Run: headless pygame with SDL's dummy video driver; simulated clock (each Clock.tick advances the game by its frame time, no real sleeping); random seed 0; keys injected as events and as key.get_pressed() state; mouse plan: one left click at the window centre at the start of phase 2, then a move to the lower-right quarter at the start of phase 3.
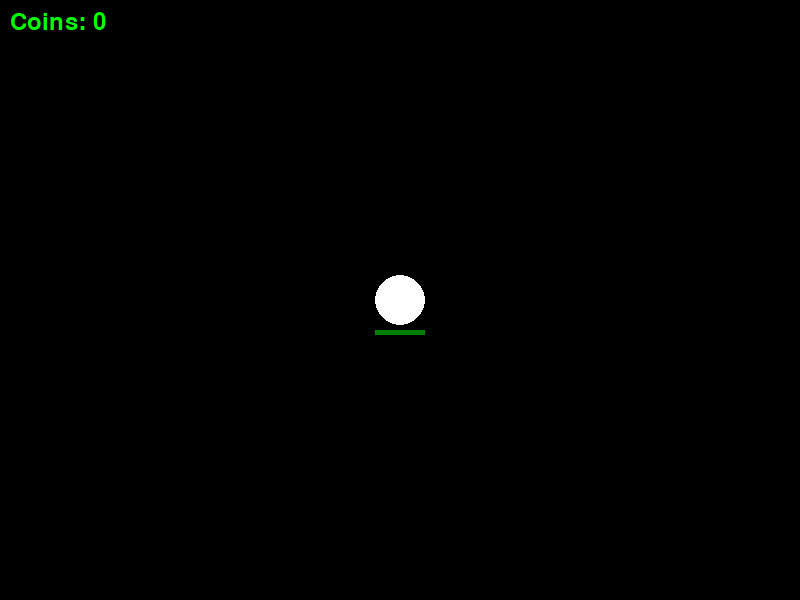
Frame 1 of 4 · flips 1–60 · no input
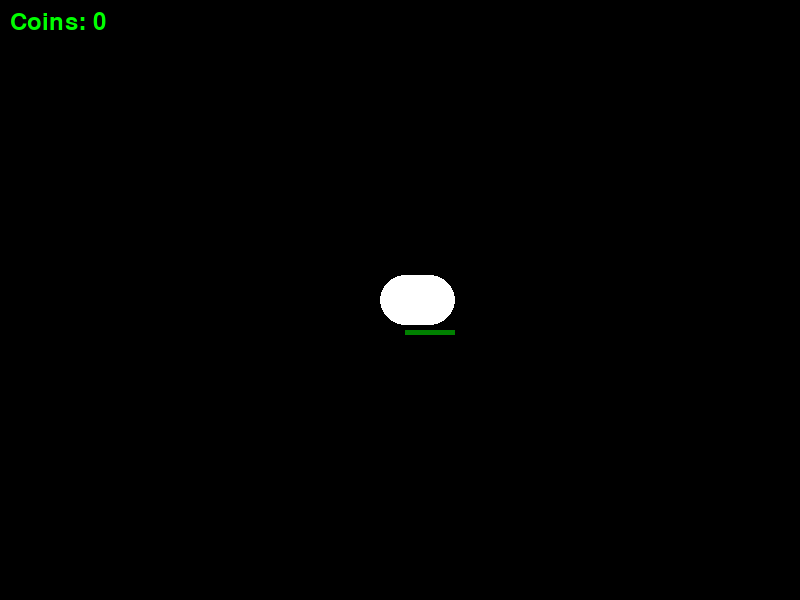
Frame 2 of 4 · flips 61–180 · clicked the window centre · tapped SPACE, RETURN · held RIGHT (→), D
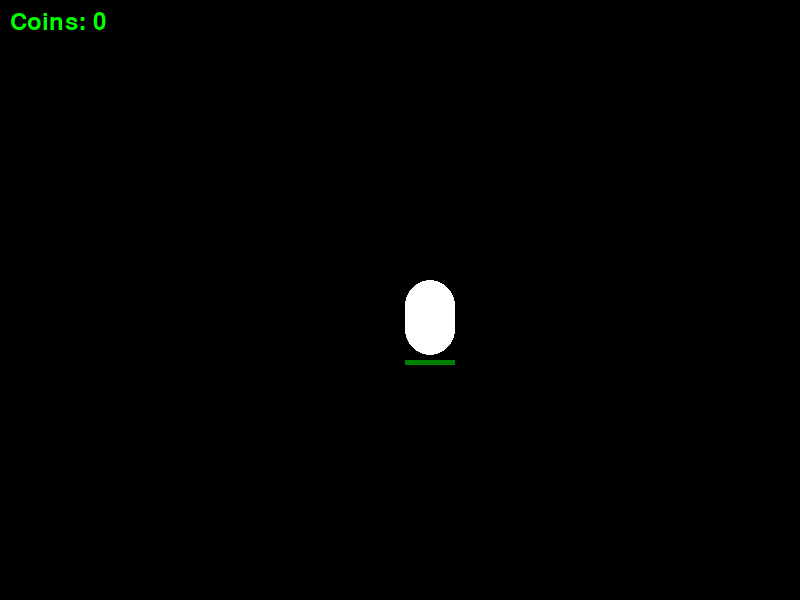
Frame 3 of 4 · flips 181–300 · moved the mouse to the lower-right quarter · held DOWN (↓), S
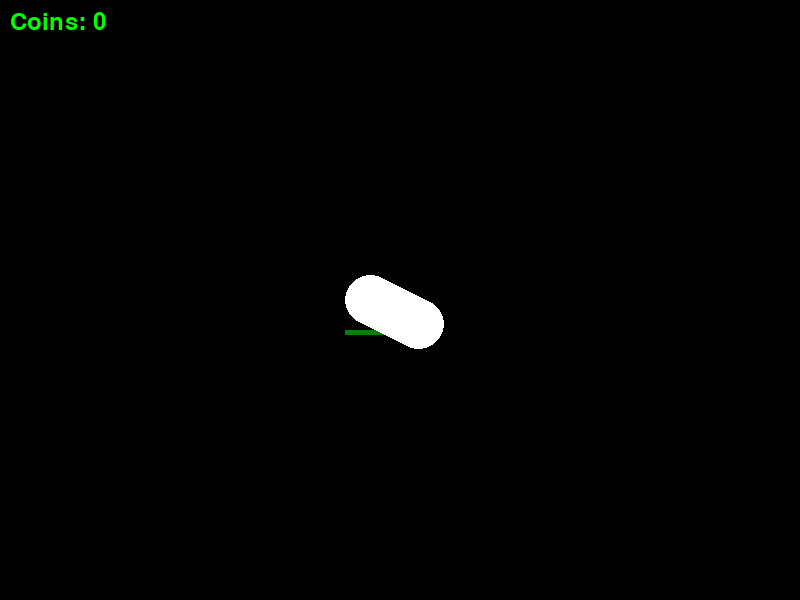
Frame 4 of 4 · flips 301–420 · held LEFT (←), A, UP (↑), W

The pygame program that drew these frames:

import sys
import math
import random
import pygame


# Инициализация Pygame
pygame.init()
clock = pygame.time.Clock()
# Установка размеров экрана
screen_width = 800
screen_height = 600
screen = pygame.display.set_mode((screen_width, screen_height))
pygame.display.set_caption("Dumb rpg")

# Параметры игрока
player_radius = 25
player_pos = [screen_width // 2, screen_height // 2]
player_speed = 0.5  # Уменьшили скорость игрока
player_health = 100
coins_collected = 0

# Параметры врагов
enemy_size = 50
enemies = []
enemy_speed = 0.1  # Уменьшили скорость врагов
enemy_health = 100
enemy_bullet_cooldown = 1000  # Задержка между выстрелами врагов (в миллисекундах)
last_enemy_shot = pygame.time.get_ticks()

# Скорость снарядов
bullet_speed = 1
bullet_cooldown = 300  # Задержка между выстрелами (в миллисекундах)
last_shot = pygame.time.get_ticks()

enemy_bullets = []
bullets = []  # Список для хранения пуль
coins = []  # Список для хранения монеток
trail = []

enemy_triangle_speed = 0.05  # Например, установим скорость треугольников в 0.05 (вы можете выбрать другое значение)

player_health_upgrade_cost = 20
player_damage_upgrade_cost = 30
bullet_stream_upgrade_cost = 25

count_of_pop = 1
bullets_from_player = []
bullets_from_enemies = []


def show_menu():
    global player_health, bullet_cooldown, bullet_speed, player_health_upgrade_cost, player_damage_upgrade_cost, bullet_stream_upgrade_cost, coins_collected, count_of_pop

    while True:
        for event in pygame.event.get():
            if event.type == pygame.QUIT:
                pygame.quit()
                sys.exit()
            if event.type == pygame.KEYDOWN:
                if event.key == pygame.K_RETURN:
                    return "game"  # Возвращаемся к игре после нажатия Enter
                elif event.key == pygame.K_1:
                    if coins_collected >= player_health_upgrade_cost:
                        player_health += 20  # Увеличиваем здоровье
                        coins_collected -= player_health_upgrade_cost  # Уменьшаем количество монеток
                        player_health_upgrade_cost += 10  # Увеличиваем стоимость улучшения здоровья
                elif event.key == pygame.K_2:
                    if coins_collected >= player_damage_upgrade_cost:
                        bullet_speed += 1
                        if bullet_cooldown - 100 >= 0:
                            bullet_cooldown -= 100
                        coins_collected -= player_damage_upgrade_cost
                        player_damage_upgrade_cost += 15  # Увеличиваем стоимость улучшения урона
                elif event.key == pygame.K_3:
                    if coins_collected >= bullet_stream_upgrade_cost:
                        count_of_pop += 1
                        coins_collected -= bullet_stream_upgrade_cost
                        bullet_stream_upgrade_cost += 12  # Увеличиваем стоимость улучшения потока пуль

        # Рисуем меню
        screen.fill('black')
        font = pygame.font.Font(None, 50)
        text = font.render("Game Over", True, 'red')
        text_rect = text.get_rect(center=(screen_width // 2, screen_height // 2 - 50))
        screen.blit(text, text_rect)

        font = pygame.font.Font(None, 36)
        text = font.render("Press Enter to Play Again", True, 'green')
        text_rect = text.get_rect(center=(screen_width // 2, screen_height // 2 + 50))
        screen.blit(text, text_rect)

        font = pygame.font.Font(None, 36)
        text = font.render("Press '1' to Upgrade Health", True, 'blue')
        text_rect = text.get_rect(center=(screen_width // 2, screen_height // 2 + 100))
        screen.blit(text, text_rect)

        text = font.render(f"Cost: {player_health_upgrade_cost} coins", True, 'blue')
        text_rect = text.get_rect(center=(screen_width // 2, screen_height // 2 + 130))
        screen.blit(text, text_rect)

        text = font.render("Press '2' to Upgrade speed", True, 'blue')
        text_rect = text.get_rect(center=(screen_width // 2, screen_height // 2 + 170))
        screen.blit(text, text_rect)

        text = font.render(f"Cost: {player_damage_upgrade_cost} coins", True, 'blue')
        text_rect = text.get_rect(center=(screen_width // 2, screen_height // 2 + 200))
        screen.blit(text, text_rect)

        text = font.render("Press '3' to Upgrade Bullet Stream", True, 'blue')
        text_rect = text.get_rect(center=(screen_width // 2, screen_height // 2 + 240))
        screen.blit(text, text_rect)

        text = font.render(f"Cost: {bullet_stream_upgrade_cost} coins", True, 'blue')
        text_rect = text.get_rect(center=(screen_width // 2, screen_height // 2 + 270))
        screen.blit(text, text_rect)

        text = font.render(f"Coins: {coins_collected}", True, 'green')
        screen.blit(text, (10, 10))

        pygame.display.update()


# Функция рисования персонажа и врагов
def draw_objects():
    screen.fill('black')
    pygame.draw.circle(screen, 'green', (player_pos[0], player_pos[1]), player_radius)
    pygame.draw.rect(screen, (0, 128, 0), (
        player_pos[0] - player_radius, player_pos[1] + 30, (player_health / 100) * (player_radius * 2), 5))
    for enemy in enemies:
        if enemy[3] != 4:
            pygame.draw.rect(screen, 'red', (enemy[0], enemy[1], enemy_size, enemy_size))
            # Хитбар врага (зеленая полоса)
            pygame.draw.rect(screen, (0, 128, 0), (enemy[0], enemy[1] - 10, (enemy[2] / 100) * enemy_size, 5))
    for bullet in bullets:
        pygame.draw.rect(screen, 'red', (bullet[0], bullet[1], 5, 5))
    for coin in coins:
        pygame.draw.circle(screen, 'yellow', (coin[0], coin[1]), 8)  # Увеличил размер монетки
    font = pygame.font.Font(None, 36)
    text = font.render(f"Coins: {coins_collected}", True, 'green')  # Отображение счетчика монеток
    screen.blit(text, (10, 10))
    for enemy in enemies:
        if enemy[3] == 4:  # Проверяем тип врага (гибрид)
            # Отрисовка хит-бара для гибридов
            pygame.draw.rect(screen, (0, 128, 0),
                             (enemy[0],
                              enemy[1] + enemy_size + 10,
                              (enemy[2] / (enemy_health * 2)) * enemy_size / 2, 5))

            pygame.draw.polygon(screen, 'blue', [
                (enemy[0], enemy[1] + enemy_size),
                (enemy[0] + enemy_size, enemy[1] + enemy_size),
                (enemy[0] + (enemy_size / 2), enemy[1])
            ])
        else:  # Для других типов врагов оставляем прежнюю логику
            pygame.draw.rect(screen, (0, 128, 0), (enemy[0], enemy[1] - 10, (enemy[2] / enemy_health) * enemy_size, 5))
            pygame.draw.rect(screen, 'red', (enemy[0], enemy[1], enemy_size, enemy_size))

    # Отрисовка игрока
    pygame.draw.circle(screen, 'green', (player_pos[0], player_pos[1]), player_radius)

    # Отрисовка следа
    for i, point in enumerate(trail):
        alpha = 255 - (i * 5)
        if alpha < 0:
            alpha = 0
        pygame.draw.circle(screen, (255, 255, 255, alpha), (point[0], point[1]), player_radius)


def reset_game():
    global player_radius, player_pos, player_speed, player_health, coins_collected, enemy_size, enemies, enemy_speed, enemy_health, enemy_bullet_cooldown, last_enemy_shot, bullet_speed, bullet_cooldown, last_shot, bullets, coins, spawn_rate
    player_radius = 25
    player_pos = [screen_width // 2, screen_height // 2]
    player_health = 100
    spawn_rate = 5000
    # Параметры врагов
    enemy_size = 50
    enemies = []
    enemy_speed = 0.1  # Уменьшили скорость врагов
    enemy_health = 100
    enemy_bullet_cooldown = 1000  # Задержка между выстрелами врагов (в миллисекундах)
    last_enemy_shot = pygame.time.get_ticks()

    bullets = []  # Список для хранения пуль
    coins = []  # Список для хранения монеток


def generate_enemies():
    side = random.randint(1, 4)  # Случайно выбираем сторону, с которой появится враг
    if side == 1:  # Слева
        enemy_x = -enemy_size
        enemy_y = random.randint(0, screen_height - enemy_size)
    elif side == 2:  # Сверху
        enemy_x = random.randint(0, screen_width - enemy_size)
        enemy_y = -enemy_size
    elif side == 3:  # Справа
        enemy_x = screen_width
        enemy_y = random.randint(0, screen_height - enemy_size)
    else:  # Снизу
        enemy_x = random.randint(0, screen_width - enemy_size)
        enemy_y = screen_height
    global spawn_rate
    spawn_rate = max(2000, spawn_rate - 100)
    # Проверяем на пересечения между разными типами врагов
    for enemy in enemies:
        distance = math.sqrt((enemy_x - enemy[0]) ** 2 + (enemy_y - enemy[1]) ** 2)
        if distance < enemy_size * 2:
            return  # Если пересекаются, прекращаем создание врага

    # Добавляем нового врага в список
    if len(enemies) < max_enemies:
        if random.random() < 0.5:  # 50% шанс создать красного врага
            enemies.append([enemy_x, enemy_y, enemy_health, 1])  # 1 для красного врага
        else:
            enemies.append([enemy_x, enemy_y, enemy_health * 4, 4])  # 4 для синего врага (с большим здоровьем)


# Параметры для увеличения сложности со временем
time_passed = 0
spawn_rate = 5000  # Интервал для появления новых врагов (в миллисекундах)
enemy_speed_increment = 0.01  # Увеличение скорости врагов со временем
max_enemies = 20  # Максимальное количество врагов

# Время последнего обновления
last_time = pygame.time.get_ticks()

game_over = False


# Главный игровой цикл
while True:
    if game_over:
        next_action = show_menu()
        if next_action == "game":
            reset_game()
            game_over = False
        elif next_action == "shop":
            # Здесь можно добавить функционал для перехода в магазин
            pass

    current_time = pygame.time.get_ticks()
    time_passed += current_time - last_time
    last_time = current_time

    for event in pygame.event.get():
        if event.type == pygame.QUIT:
            pygame.quit()
            sys.exit()

    # Стрельба игрока
    if pygame.mouse.get_pressed()[0]:  # Стрельба при нажатии левой кнопки мыши
        speed_2 = 0
        if current_time - last_shot > bullet_cooldown:
            for i in range(count_of_pop):
                mouse_x, mouse_y = pygame.mouse.get_pos()
                angle = math.atan2(mouse_y - player_pos[1], mouse_x - player_pos[0])
                bullet_x = player_pos[0] + player_radius * math.cos(angle)  # Вычисляем начальные координаты пули
                bullet_y = player_pos[1] + player_radius * math.sin(angle)
                bullet_dx = bullet_speed * math.cos(angle)
                bullet_dy = bullet_speed * math.sin(angle)
                if (mouse_x > screen_width // 2 and mouse_y < screen_height // 2) or (
                        mouse_x < screen_width // 2 and mouse_y > screen_height // 2):
                    new_bullet = [bullet_x, bullet_y, bullet_dx + speed_2, bullet_dy + speed_2]
                else:
                    new_bullet = [bullet_x, bullet_y, bullet_dx + speed_2, bullet_dy - speed_2]
                bullets.append(new_bullet)
                bullets_from_player.append(new_bullet)
                last_shot = current_time
                speed_2 += (0.1 * -1)
    keys = pygame.key.get_pressed()
    if keys[pygame.K_a] and player_pos[0] > player_radius:
        player_pos[0] -= player_speed
    keys = pygame.key.get_pressed()
    if keys[pygame.K_a] and player_pos[0] > player_radius:
        player_pos[0] -= player_speed
    if keys[pygame.K_d] and player_pos[0] < screen_width - player_radius:
        player_pos[0] += player_speed
    if keys[pygame.K_w] and player_pos[1] > player_radius:
        player_pos[1] -= player_speed
    if keys[pygame.K_s] and player_pos[1] < screen_height - player_radius:
        player_pos[1] += player_speed

    keys = pygame.key.get_pressed()

    trail.append(player_pos.copy())
    # Обновление координат врагов
    for enemy in enemies:
        dir_x = player_pos[0] - enemy[0]
        dir_y = player_pos[1] - enemy[1]
        distance = math.sqrt(dir_x ** 2 + dir_y ** 2)
        dir_x /= distance if distance != 0 else 1
        dir_y /= distance if distance != 0 else 1
        enemy[0] += dir_x * enemy_speed
        enemy[1] += dir_y * enemy_speed

        # Стрельба врагов
        if current_time - last_enemy_shot > enemy_bullet_cooldown:  # Задержка между выстрелами врагов
            for enemy in enemies:
                angle = math.atan2(player_pos[1] - enemy[1], player_pos[0] - enemy[0])
                bullet_dx = bullet_speed * math.cos(angle)
                bullet_dy = bullet_speed * math.sin(angle)
                bullets.append([enemy[0], enemy[1], bullet_dx, bullet_dy])
                bullets_from_enemies.append([enemy[0], enemy[1], bullet_dx, bullet_dy])
                last_enemy_shot = current_time

        if enemy[2] <= 0:  # Проверяем, если у треугольника закончились жизни
            coins.append([enemy[0], enemy[1]])  # Добавляем первую монетку
            coins.append([enemy[0], enemy[1]])  # Добавляем вторую монетку
            enemies.remove(enemy)  # Удаляем треугольник из списка врагов
            break  # Прерываем цикл, чтобы избежать проверки после удаления

        else:  # Для других типов врагов оставляем прежнюю логику
            enemy[0] += dir_x * enemy_speed
            enemy[1] += dir_y * enemy_speed

            # Стрельба других врагов
            if current_time - last_enemy_shot > enemy_bullet_cooldown:
                angle = math.atan2(player_pos[1] - enemy[1], player_pos[0] - enemy[0])
                bullet_dx = bullet_speed * math.cos(angle)
                bullet_dy = bullet_speed * math.sin(angle)
                bullets.append([enemy[0], enemy[1], bullet_dx, bullet_dy])
                bullets_from_enemies.append([enemy[0], enemy[1], bullet_dx, bullet_dy])
                last_enemy_shot = current_time

    # Обновление координат пуль
    for bullet in bullets:
        bullet[0] += bullet[2]
        bullet[1] += bullet[3]

    # Удаление пуль, вышедших за пределы экрана
    bullets = [bullet for bullet in bullets if 0 < bullet[0] < screen_width and 0 < bullet[1] < screen_height]

    # Обработка коллизий между пулями и игроком
    for bullet in bullets:
        if math.hypot(bullet[0] - player_pos[0], bullet[1] - player_pos[1]) < player_radius:
            player_health -= 10
            bullets.remove(bullet)
            break  # Прерываем цикл, чтобы избежать проверки после удаления

    for enemy in enemies:
        for bullet in bullets:
            if (enemy[0] < bullet[0] < enemy[0] + enemy_size) and (enemy[1] < bullet[1] < enemy[1] + enemy_size):
                # Проверяем, стреляет ли игрок или враг
                if bullet in bullets_from_player:
                    enemy[2] -= 20  # Уменьшение жизней врага при попадании пули от игрока
                    if enemy[2] <= 0:
                        coins.append([enemy[0], enemy[1], enemy[3]])  # Добавляем монетку при убийстве врага
                    bullets.remove(bullet)  # Удаление пули при попадании
                elif bullet in bullets_from_enemies:  # Добавим проверку на пули, выпущенные другими врагами
                    pass  # Здесь можно добавить логику игнорирования пуль врагов при попадании
                else:
                    bullets.remove(bullet)  # Убираем пули, если враг стреляет
                break  # Прерываем цикл, чтобы избежать проверки после удаления

    # Удаление врагов, у которых закончились жизни
    enemies = [enemy for enemy in enemies if enemy[2] > 0]

    # Подбор монеток игроком
    for coin in coins:
        if math.hypot(coin[0] - player_pos[0], coin[1] - player_pos[1]) < player_radius:
            coins_collected += 1
            coins.remove(coin)
            # Здесь может быть функционал подбора монетки
            # Например, можно увеличить счет игрока или что-то еще

    # Увеличение сложности игры со временем
    if time_passed > spawn_rate and len(enemies) < max_enemies:
        generate_enemies()
        time_passed = 0
        enemy_speed += enemy_speed_increment

    # Ограничение длины следа
    if len(trail) > 50:
        trail.pop(0)  # Удаление самой старой точки из следа

    # Отрисовка следа
    for i, point in enumerate(trail):
        alpha = 255 - (i * 5)  # Уменьшение прозрачности по мере удаления от текущей позиции игрока
        if alpha < 0:
            alpha = 0
        pygame.draw.circle(screen, (255, 255, 255, alpha), (point[0], point[1]), player_radius)

    # Проверка на поражение игрока
    if player_health <= 0:
        game_over = True

    # Обновление экрана и объектов
    draw_objects()

    # new_player.draw(screen)
    # new_player.draw_health_bar(screen)

    pygame.display.flip()
    clock.tick(500)
    pygame.display.update()
